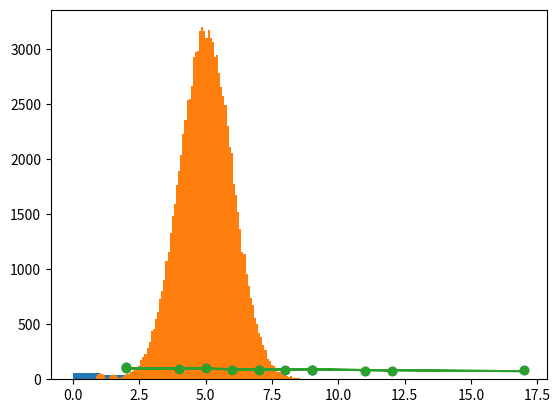

Python code for this plot:


import numpy as np
from scipy import stats
import matplotlib.pyplot as plt

speed = [98, 89, 90, 91, 95, 101, 114, 76, 104, 98, 100]

x = np.mean(speed)                     # Will find the average speed
z = np.median(speed)                   # Will find the value in the middle
print(x)
print(z)


speed = [99, 86, 87, 88, 111, 86, 103, 87, 94, 78, 77, 85, 86]

x = stats.mode(speed)                   # Will find the most used speed
print(x)

# // Standard Deviation - square root of the variance //

speed = [86, 87, 88, 86, 87, 85, 86]

x = np.std(speed)                       # Find the average gap between
print(x)


speed = [32, 111, 138, 28, 59, 77, 97]

x = np.var(speed)                       # Will calculate the variance
print(x)                                # from value mean, difference from
# mean, averege number squared

# // 75 % of the list is 43 or younger //

ages = [5, 31, 43, 48, 50, 41, 7, 11, 15, 39,
        80, 82, 32, 2, 8, 6, 25, 36, 27, 61, 31]

x = np.percentile(ages, 75)

print(x)                                # Prints 43


# // 90 % of the list is younger than 61 //

ages = [5, 31, 43, 48, 50, 41, 7, 11, 15, 39,
        80, 82, 32, 2, 8, 6, 25, 36, 27, 61, 31]

x = np.percentile(ages, 90)

print(x)                                # Prints 61

# // Creates an array containing 250 floates from 0,0 -> 5,0 //

x = np.random.uniform(0.0, 5.0, 250)

print(x)


# // Draws a histogram of np.radom floats //

x = np.random.uniform(0.0, 5.0, 250)

plt.hist(x, 5)                          # Defines the histogram with 5 bars
plt.show()                              # Will show the histogram

# L.Value    H.Value     Size
# x = np.random.uniform(0.0, 5.0, 100000) #(low=0.0, high=5.0, size=100000)

# plt.hist(x, 100)                        # Defines the histogram with 100 bars
# plt.show()                              # Will show the histogram

# Mean/AVG     Deviation   Size
x = np.random.normal(5.0, 1.0, 100000)  # (loc=5.0, scale=1.0, size=100000)

plt.hist(x, 100)
plt.show()

# We use the array from the numpy.random.normal() method, with 100000 values,  to draw a histogram with 100 bars.
# We specify that the mean value is 5.0, and the standard deviation is 1.0.
# Meaning that the values should be concentrated around 5.0, and rarely further away than 1.0 from the mean.
# And as you can see from the histogram, most values are between 4.0 and 6.0, with a top at approximately 5.0.

# // Scatter Diagram - Dots placed randomly, in normal //

x = [5, 7, 8, 7, 2, 17, 2, 9, 4, 11, 12, 9, 6]              # 13 Speeds
y = [99, 86, 87, 88, 111, 86, 103, 87, 94, 78, 77, 85, 86]  # 13 Cars
# We assume that the x index macthes the y index
plt.scatter(x, y)
plt.show()
# The x-axis represents ages, and the y-axis represents speeds.
# What we can read from the diagram is that the two fastest cars were both 2 years old, and the slowest car was 12 years old.


x = np.random.normal(5.0, 1.0, 1000)
y = np.random.normal(10.0, 2.0, 1000)
plt.scatter(x, y)
plt.show()
# We can see that the dots are concentrated around the value 5 on the x-axis, and 10 on the y-axis.
# We can also see that the spread is wider on the y-axis than on the x-axis.


# // Linear Regression - Can be used to predict future values //
# Find realationship between values

x = [5, 7, 8, 7, 2, 17, 2, 9, 4, 11, 12, 9, 6]              # 13 Cars   / Array
y = [99, 86, 87, 88, 111, 86, 103, 87, 94, 78, 77, 85, 86]  # 13 Speeds / Array

slope, intercept, r, p, std_err = stats.linregress(x, y)    # Method of line

# Create a function that uses the slope and intercept values to return a new value.
# This new value represents where on the y-axis the corresponding x value will be placed:


def myfunc(x):
    return slope * x + intercept


# Run each value of the x array through the function. This will result in a new array with new values for the y-axis:
mymodel = list(map(myfunc, x))

plt.scatter(x, y)       # Draw the original scatter plot:
plt.plot(x, mymodel)    # Draw the line of linear regression:
plt.show()              # Display the diagram:


#  R for Relationship
# It is important to know how the relationship between the values of the x-axis and the values of the y-axis is,
# if there are no relationship the linear regression can not be used to predict anything.

# This relationship - the coefficient of correlation - is called r.
# The r value ranges from -1 to 1, where 0 means no relationship, and 1 (and -1) means 100% related.
print(r)    # Value = -0,758591...


# // Predict Future Values //

# we try to predict the speed of a 10 year old car

x = [5, 7, 8, 7, 2, 17, 2, 9, 4, 11, 12, 9, 6]
y = [99, 86, 87, 88, 111, 86, 103, 87, 94, 78, 77, 85, 86]

slope, intercept, r, p, std_err = stats.linregress(x, y)


def myfunc(x):
    return slope * x + intercept


speed = myfunc(10)
print(speed)        # Predicts that a 10yr old car will have the speed of 85.59

# https://www.w3schools.com/python/python_ml_polynomial_regression.asp
